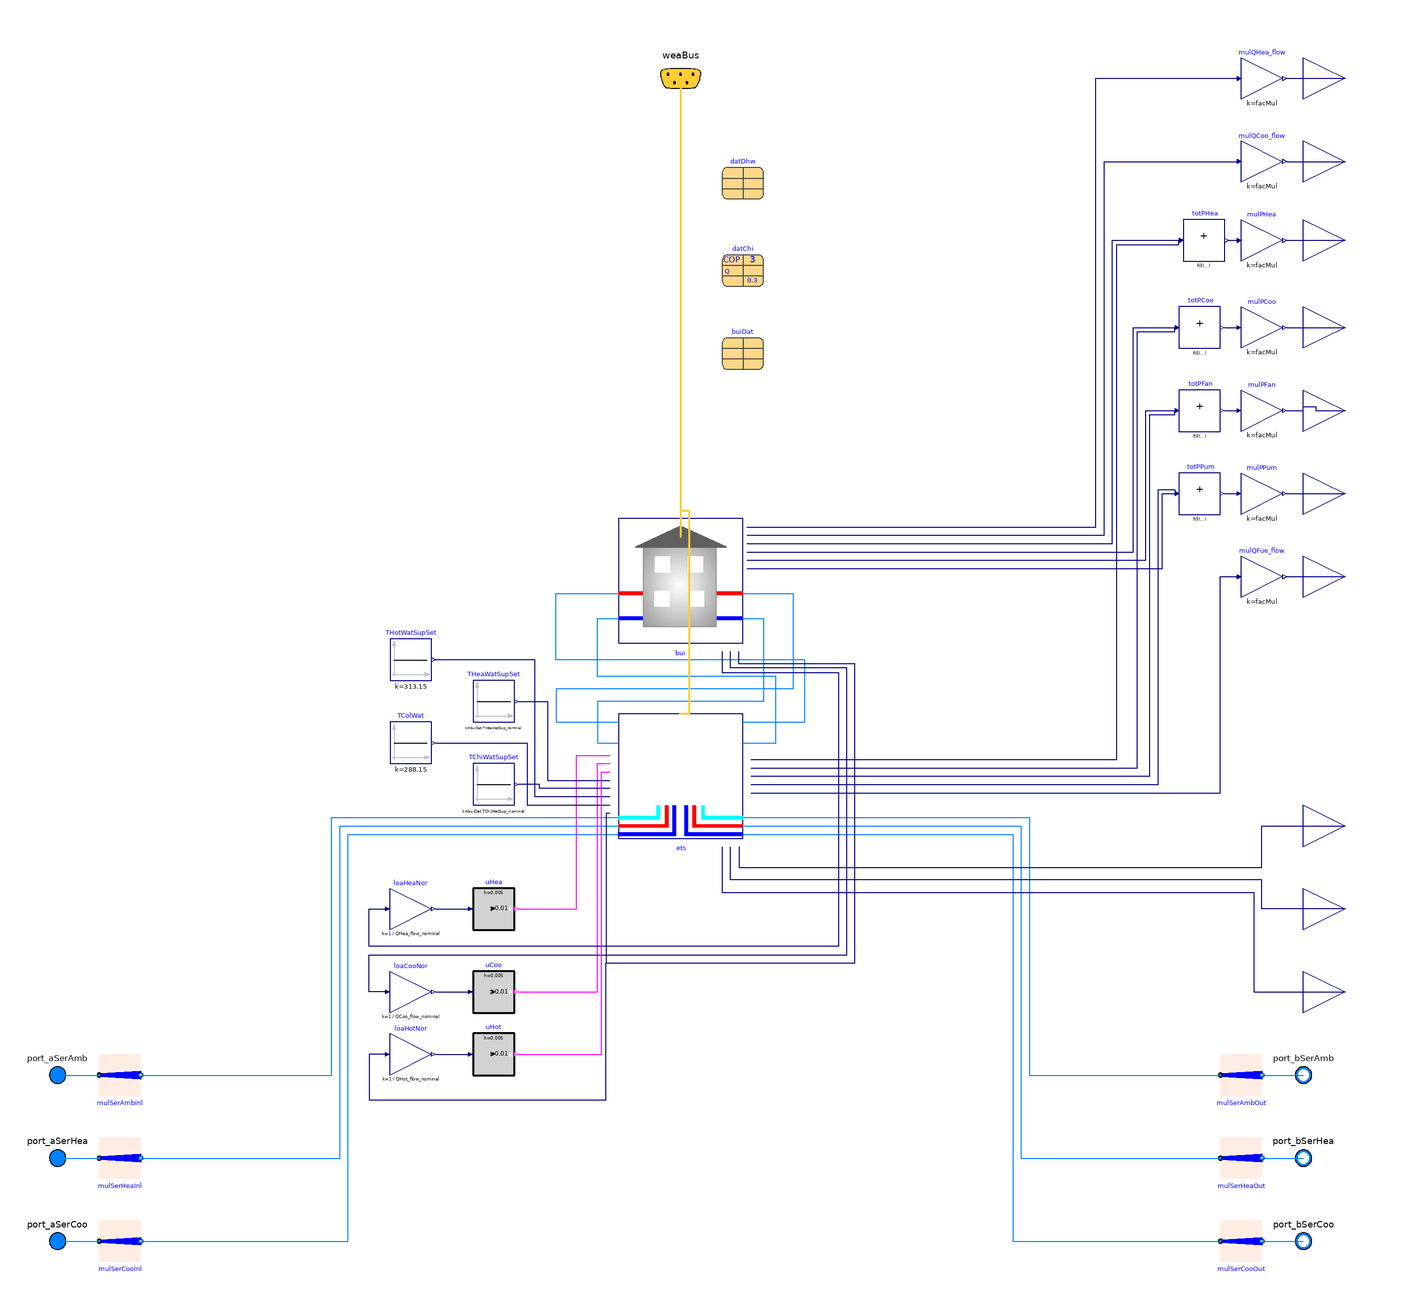

Above is the diagram view of the following Modelica model: its components placed by their Placement annotations and its connect equations drawn as lines.

model ConnectedETSWithDHW "Load connected to the network via ETS"
  extends ThermalGridJBA.Hubs.BaseClasses.PartialConnectedETS(redeclare
      ThermalGridJBA.Hubs.BaseClasses.ChillerThreeUtilities ets(
      have_hotWat=true,
      QChiWat_flow_nominal=QCoo_flow_nominal,
      QHeaWat_flow_nominal=QHea_flow_nominal,
      QHotWat_flow_nominal=QHot_flow_nominal,
      dp1Hex_nominal=40E3,
      dp2Hex_nominal=40E3,
      QHex_flow_nominal=-QCoo_flow_nominal,
      T_a1Hex_nominal=284.15,
      T_b1Hex_nominal=279.15,
      T_a2Hex_nominal=277.15,
      T_b2Hex_nominal=282.15,
      VTanHeaWat=datChi.mCon_flow_nominal*buiDat.dTHeaWat_nominal*0.1*60/1000,
      dpCon_nominal=40E3,
      dpEva_nominal=40E3,
      datChi=datChi,
      datDhw=datDhw));
  parameter
    Buildings.DHC.Loads.HotWater.Data.GenericDomesticHotWaterWithHeatExchanger datDhw(
    VTan=datChi.mCon_flow_nominal*buiDat.dTHeaWat_nominal*1*60/1000,
    mDom_flow_nominal=datDhw.QHex_flow_nominal/4200/(datDhw.TDom_nominal -
        datDhw.TCol_nominal),
    QHex_flow_nominal=QHotWat_flow_nominal,
    TDom_nominal=buiDat.THotWatSup_nominal)
    "Performance data of the domestic hot water component"
    annotation (Placement(transformation(extent={{20,222},{40,242}})));
  parameter Modelica.Units.SI.HeatFlowRate QHot_flow_nominal(
    min=Modelica.Constants.eps)=
      Buildings.DHC.Loads.BaseClasses.getPeakLoad(
        string="#Peak water heating load",
        filNam=Modelica.Utilities.Files.loadResource(buiDat.filNam))
    "Design heating heat flow rate (>=0)"
    annotation (Dialog(group="Design parameter"));
  Buildings.Controls.OBC.CDL.Reals.Sources.Constant THotWatSupSet(
    final k=40 + 273.15,
    y(final unit="K", displayUnit="degC"))
    "Domestic hot water supply temperature set point"
    annotation (Placement(transformation(extent={{-140,-10},{-120,10}})));
  Buildings.Controls.OBC.CDL.Reals.Sources.Constant TColWat(final k=15 + 273.15,
      y(final unit="K", displayUnit="degC")) "Domestic cold water temperature"
    annotation (Placement(transformation(extent={{-140,-50},{-120,-30}})));
  Buildings.Controls.OBC.CDL.Reals.MultiplyByParameter loaHotNor(k=1/
        QHot_flow_nominal) "Normalized DHW load"
    annotation (Placement(transformation(extent={{-140,-200},{-120,-180}})));
  Buildings.Controls.OBC.CDL.Reals.GreaterThreshold uHot(final t=0.01, final h=0.005)
    "Enable hot water"
    annotation (Placement(transformation(extent={{-100,-200},{-80,-180}})));
  Buildings.Controls.OBC.CDL.Interfaces.RealOutput dHHeaWat_flow(final unit="W")
    "Heating water distributed energy flow rate"
    annotation (Placement(transformation(extent={{300,-140},{340,-100}}),
      iconTransformation(extent={{-20,-20},{20,20}},
        rotation=-90,
        origin={-40,-120})));
  Buildings.Controls.OBC.CDL.Interfaces.RealOutput dHChiWat_flow(final unit="W")
    "Chilled water distributed energy flow rate"
    annotation (Placement(transformation(extent={{300,-100},{340,-60}}),
      iconTransformation(extent={{-20,-20},{20,20}},
        rotation=-90,
        origin={-20,-120})));
  Buildings.Controls.OBC.CDL.Interfaces.RealOutput dHHotWat_flow(final unit="W")
    "Domestic hot water distributed energy flow rate" annotation (Placement(
        transformation(extent={{300,-180},{340,-140}}), iconTransformation(
        extent={{-20,-20},{20,20}},
        rotation=-90,
        origin={-60,-120})));
equation

  connect(ets.QReqHotWat_flow, bui.QReqHotWat_flow) annotation (Line(points={{-34,-74},
          {-36,-74},{-36,-146},{84,-146},{84,-2},{28,-2},{28,4}},      color={0,
          0,127}));
  connect(ets.THotWatSupSet, THotWatSupSet.y) annotation (Line(points={{-34,-66},
          {-70,-66},{-70,0},{-118,0}}, color={0,0,127}));
  connect(TColWat.y, ets.TColWat) annotation (Line(points={{-118,-40},{-74,-40},
          {-74,-70},{-34,-70}}, color={0,0,127}));
  connect(loaHotNor.y, uHot.u)
    annotation (Line(points={{-118,-190},{-102,-190}}, color={0,0,127}));
  connect(uHot.y, ets.uSHW) annotation (Line(points={{-78,-190},{-38,-190},{-38,
          -54},{-34,-54}}, color={255,0,255}));
  connect(loaHotNor.u, bui.QReqHotWat_flow) annotation (Line(points={{-142,-190},
          {-150,-190},{-150,-212},{-36,-212},{-36,-146},{84,-146},{84,-2},{28,-2},
          {28,4}}, color={0,0,127}));
  connect(ets.dHChiWat_flow, dHChiWat_flow) annotation (Line(points={{28,-90},{
          28,-100},{280,-100},{280,-80},{320,-80}}, color={0,0,127}));
  connect(dHHeaWat_flow, ets.dHHeaWat_flow) annotation (Line(points={{320,-120},
          {280,-120},{280,-106},{24,-106},{24,-90}}, color={0,0,127}));
  connect(ets.dHHotWat_flow, dHHotWat_flow) annotation (Line(points={{20,-90},{
          20,-112},{276,-112},{276,-160},{320,-160}}, color={0,0,127}));
  annotation (Icon(coordinateSystem(preserveAspectRatio=false)), Diagram(
        coordinateSystem(preserveAspectRatio=false)),
        defaultComponentName = "bui");
end ConnectedETSWithDHW;